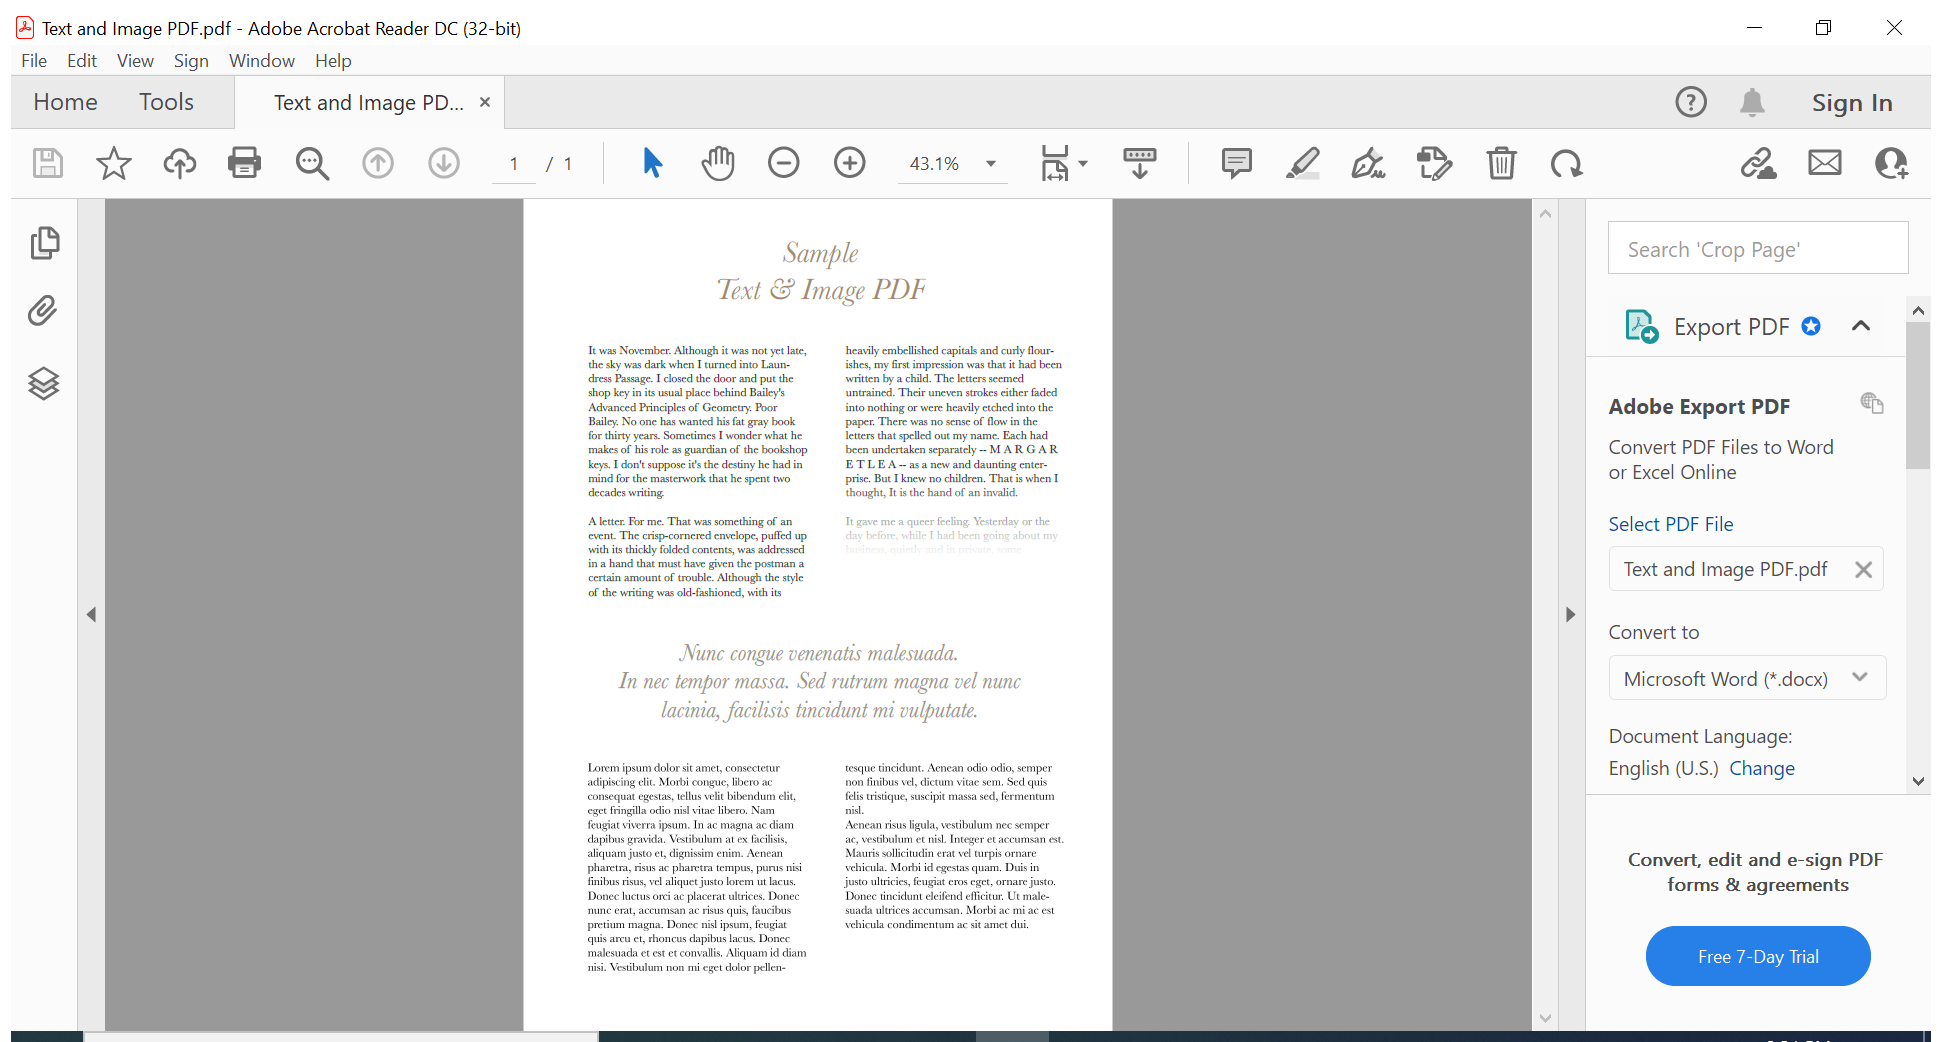
Workflow: Main

Step 1: Attach Window 'TextandIm Acrobatsd' on the element in window 'Text and Image PDF.pdf - Adobe Acrobat Reader DC (32-bit)' (acrord32.exe)

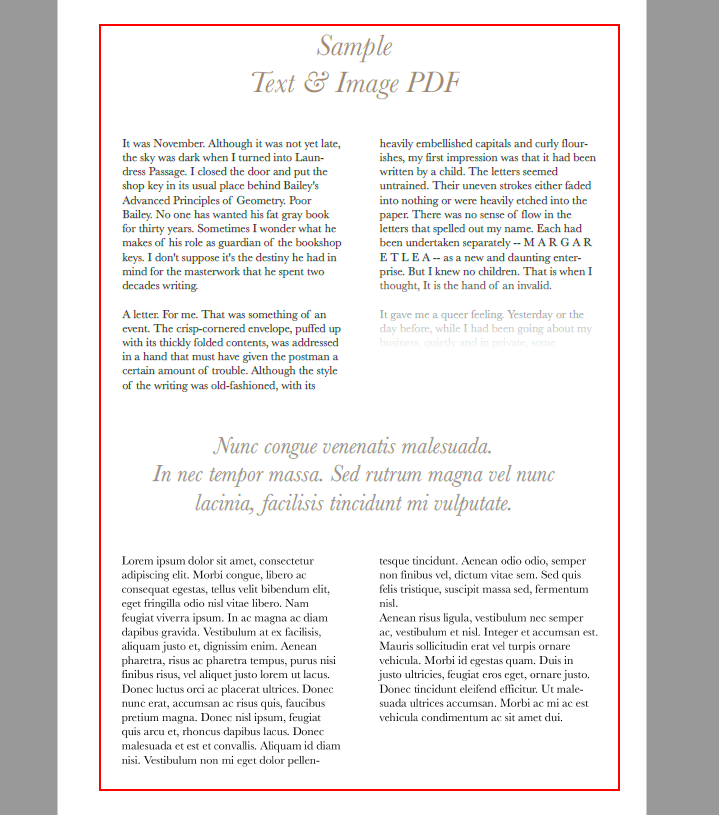
Step 2: get-text from the document in window 'AVScrolledPageView'

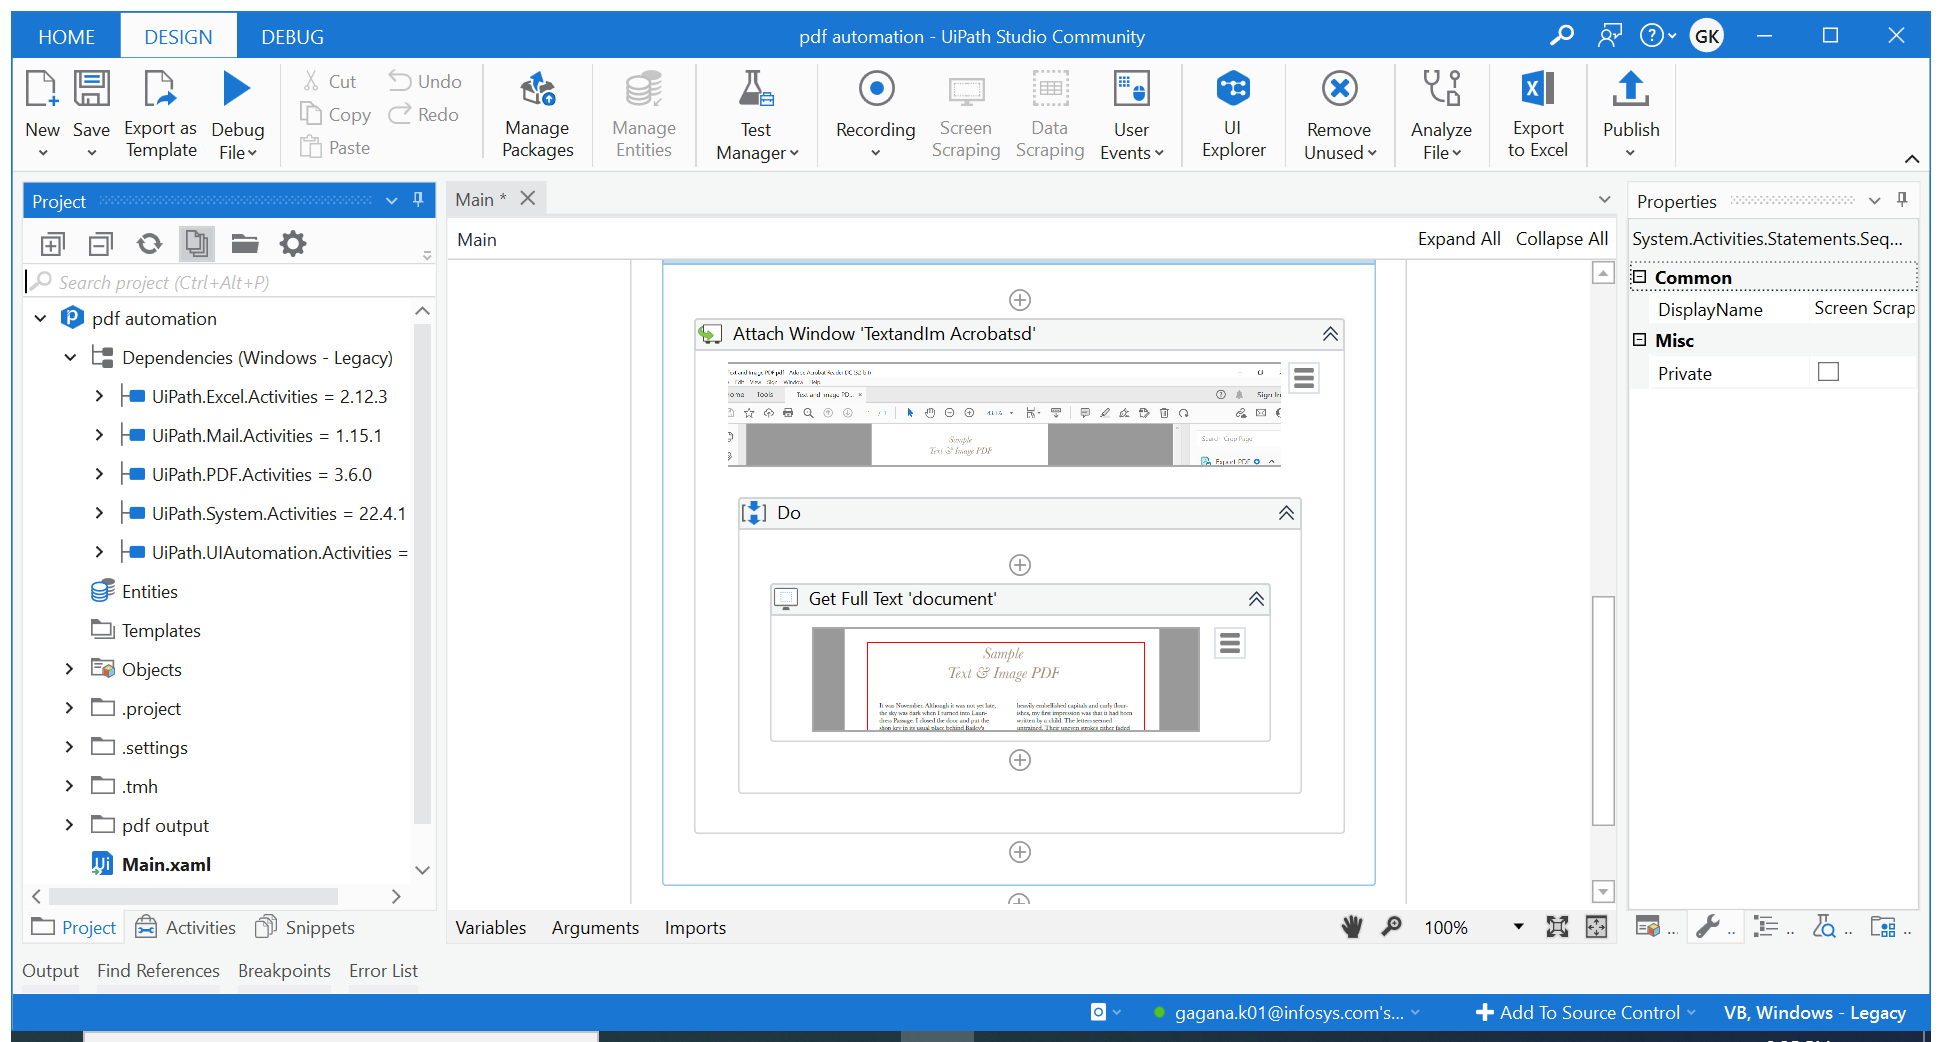
Step 3: Attach Window 'TextandIm Acrobatsd' on the element in window 'Text and Image PDF.pdf - Adobe Acrobat Reader DC (32-bit)' (acrord32.exe)

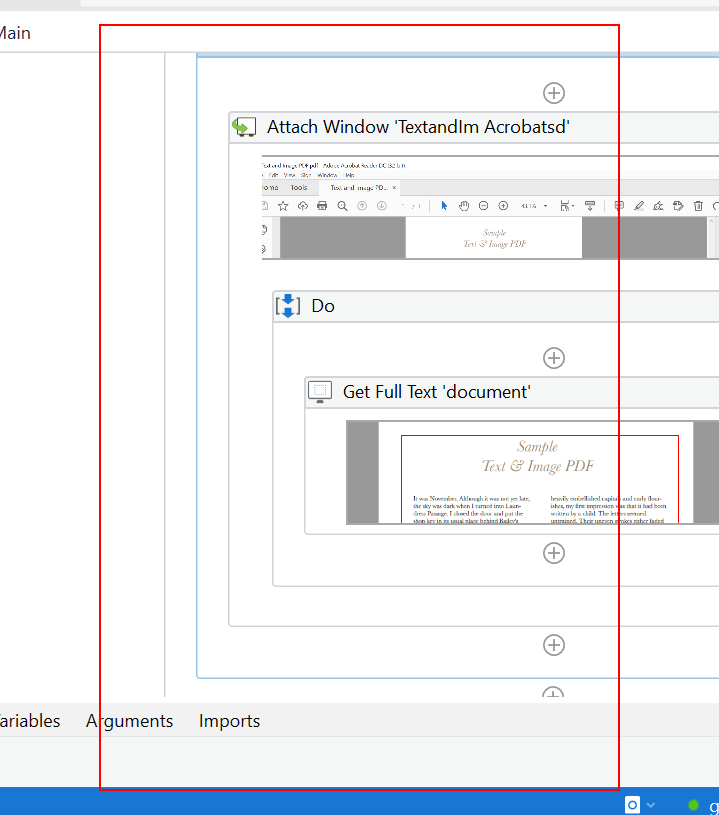
Step 4: get-text from the document in window 'AVScrolledPageView'